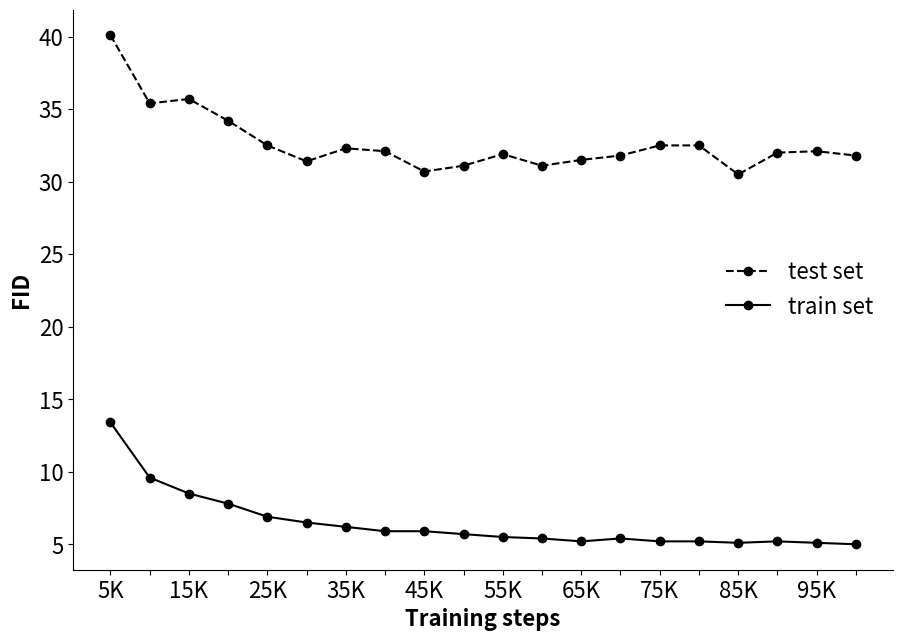

Write the Python code that produced this figure. (Note: this script raises an exception after producing the figure.)
import matplotlib.pyplot as plot
import numpy as np

# 2.8.8.2 best 65000
fid_e_z_test_V2_8_8_2 = [
    # 209.49640020343276,
    # 90.13784098521678,
    # 66.7783783739523,
    # 50.61916716918671,
    45.40153095988977, 42.02587080286734, 38.48608350030066, 35.74761965188783, 34.8374253895639,
    35.10858298202486, 34.886617074017195, 34.88173683988904, 35.60101703148692, 32.7709442543763,
    32.51780038612587, 33.06943208825935, 31.49965912892243, 33.54485212377668, 32.63023028511299,
    32.42273963359611, 34.39375883109907, 34.185843485073235
    # , 33.54861554010699, 33.07225787991828
]
fid_e_z_train_V2_8_8_2 = [
    # 180.64913697172292,
    # 49.0951014281338,
    # 26.982413603420902,
    # 17.96788716605109,
    14.389116611605246, 10.327506284753088, 8.93614472886772, 7.97174130157074, 7.203114136746013,
    6.511467317694171, 6.206939843123858, 5.827496837438539, 5.5674733625717465, 5.375620390691888,
    5.333883791835214, 5.122374692604649, 5.145950970313898, 4.944552692628619, 4.7985552721640286,
    4.904156425768583, 4.666293165813877, 4.802750006285805
    # , 4.629637997678746, 4.745738421840989
]
fid_e_r_test_V2_8_8_2 = [
    # 215.73435829579162,
    # 99.37105667008622,
    # 75.37189916028981,
    # 57.40352423009552,
    53.15893741325095, 45.70829796176702, 40.22809025812783, 37.994097652517326, 35.362948144339846,
    34.904624036037866, 33.215331155089885, 35.08809517983582, 34.544438277007444, 32.49199499975323,
    32.945748022696655, 32.230245847336064, 31.332979344708132, 32.58626940643732, 33.02401338603422,
    31.85628069027087, 34.15446737298164, 33.028986606913065
    # , 33.05722091066797, 32.93279148699739
]
fid_e_r_train_V2_8_8_2 = [
    # 184.71063412533866,
    # 55.59534440808823,
    # 31.641687058881587,
    # 22.589590856441866,
    19.984306097327078, 11.95268603020407, 9.99470229681804, 8.840181393439858, 7.83041106333709,
    6.979170935048143, 6.646222179651412, 6.2150403027287275, 5.9408015308588045, 5.769438219697127,
    5.607093702432581, 5.476119844236746, 5.467026760670127, 5.2313690487217155, 5.11844873224252,
    5.099396768590824, 4.995207567026394, 5.111304281459599
    # , 4.896371378238067, 5.026092020641143
]

fid_e_z_test_V2_9_0_0 = [40.1, 35.4, 35.7, 34.2, 32.5, 31.4, 32.3, 32.1, 30.7, 31.1, 31.9, 31.1, 31.5, 31.8, 32.5, 32.5,
                         30.5, 32., 32.1, 31.8]
fid_e_z_train_V2_9_0_0 = [13.4, 9.6, 8.5, 7.8, 6.9, 6.5, 6.2, 5.9, 5.9, 5.7, 5.5, 5.4, 5.2, 5.4, 5.2, 5.2, 5.1, 5.2,
                          5.1, 5.]
fid_e_r_test_V2_9_0_0 = [48.3, 37.3, 36.2, 34.4, 32.3, 30.1, 31.7, 31.5, 31.1, 30.8, 32.0, 31.4, 31.7, 31.7, 32.6, 32.4,
                         30.1, 31.5, 31.1, 31.9]
fid_e_r_train_V2_9_0_0 = [17.8, 11.6, 9.7, 8.4, 7.4, 6.9, 6.5, 6.4, 6.3, 6.1, 6.0, 5.8, 5.6, 5.6, 5.5, 5.5, 5.3, 5.3,
                          5.3, 5.1]

RafD_gaze_V1_fid_e_z_test = [28.968886457323777, 24.541270779988437, 21.62702980607763, 20.088154798590356,
                             20.314634694230932, 20.40745966381113, 20.7410914410371, 20.87686385292931,
                             19.901214243090095, 20.638293788628403, 19.99614590232295, 19.777851735738373,
                             19.373372691154717, 19.550886536559098, 19.246443721119103, 19.657158854365385,
                             19.41937942777414, 19.765487850421522, 19.50392235348889, 19.14161889888176]
RafD_gaze_V1_fid_e_z_train = [12.544874460748694, 7.789739790811493, 6.910349887993889, 6.381204649593509,
                              6.273090892401532, 5.986224131441369, 5.916711631802524, 5.52457791001892,
                              5.387109964735588, 5.20614611031383, 4.939608669445284, 4.945871833473136,
                              4.812503593650133, 4.656134172514628, 4.535259266024018, 4.471848258679811,
                              4.3387322783795295, 4.297775280978245, 4.414436194017863, 4.240321990003184]
RafD_gaze_V1_fid_e_r_test = [32.44886171963104, 26.78336170488889, 23.130106207639884, 21.538647394918335,
                             21.222261638999843, 21.727602728517276, 22.019286593125116, 21.159662561556406,
                             20.441460748439045, 21.255666321604398, 20.419989735669827, 20.214933174556247,
                             19.840988896668765, 19.877579829801057, 19.697304941916844, 20.526717072080444,
                             19.93799301050818, 20.230047780266155, 19.871614994787148, 19.534295602661853]
RafD_gaze_V1_fid_e_r_train = [14.902831651078854, 8.221220707031609, 7.256910214930691, 6.916631493216528,
                              6.624075134206342, 6.361071130768618, 6.344483174669189, 5.891243883875015,
                              5.573603057109822, 5.367137499140908, 5.157660277931132, 5.064434309411437,
                              4.921040406289559, 4.745442373552223, 4.736279476919855, 4.58802941245542,
                              4.446412036162998, 4.368114835305876, 4.491705437806518, 4.296394797885362]

# fid_e_z
# y_test = RafD_gaze_V1_fid_e_r_test
# y_train = RafD_gaze_V1_fid_e_r_train
# y_test = RafD_gaze_V1_fid_e_z_test
# y_train = RafD_gaze_V1_fid_e_z_train
y_test = fid_e_z_test_V2_9_0_0
y_train = fid_e_z_train_V2_9_0_0

n = 12
n = len(y_test)
y_test = y_test[:n]
y_train = y_train[:n]

print(len(y_test))
x0 = np.array([
    # 1000
    # , 2000
    #    , 3000
    # , 4000
], np.float64)
n1 = len(y_test) - len(x0)
x1 = np.linspace(5000, 5000 * n1, n1)
print(x0.dtype)
x = np.concatenate((x0, x1))
print(x)

font_size = 16
# y2 = [c_y1(i) for i in x]
plot.figure(figsize=(10, 7))
# plot.plot(x, y_test, label="test set", color='#DF732C')
plot.plot(x, y_test, label="test set", color='black', linestyle='--', marker='o')
# plot.plot(x, y_train, label="train set", color='#42946B')
plot.plot(x, y_train, label="train set", color='black', linestyle='-', marker='o')
plot.legend(loc='right', frameon=False, fontsize=font_size)
plot.xticks(x, fontsize=font_size, rotation=0)
# plot.gca().set_yticklabels(plot.gca().get_yticks(), fontsize=12, rotation=0)
plot.yticks(fontsize=font_size)
plot.xlabel('Training steps', fontsize=font_size, fontweight='bold')
plot.ylabel('FID', fontsize=font_size, fontweight='bold')

# after plotting the data, format the labels
current_values = plot.gca().get_xticks()
# using format string '{:.0f}' here but you can choose others
xticklabels = []
for x in current_values:
    if x % 10000 != 0:
        l = "{:.0f}K".format(x / 1000)
    else:
        l = ""
    xticklabels.append(l)
plot.gca().set_xticklabels(xticklabels)
# plot.axis('equal')

ax = plot.gca()
# ax为两条坐标轴的实例
# ax.xaxis.set_major_locator(MultipleLocator(1))
# 把x轴的主刻度设置为1的倍数
# ax.yaxis.set_major_locator(MultipleLocator(1))
# plot.xlim(-5, 10)
# plot.ylim(-1, 1)

# 去掉边框
ax.spines['top'].set_color('none')
ax.spines['right'].set_color('none')

# fig = plot.figure()
# fig.tight_layout()
plot.subplots_adjust(left=0.08, right=0.9, top=0.95, bottom=0.15)

# 移位置 设为原点相交
# ax.xaxis.set_ticks_position('bottom')
# ax.spines['bottom'].set_position(('data', 0))
# ax.yaxis.set_ticks_position('left')
# ax.spines['left'].set_position(('data', 0))
plot.savefig('output/FID_line.jpg')
plot.show()
